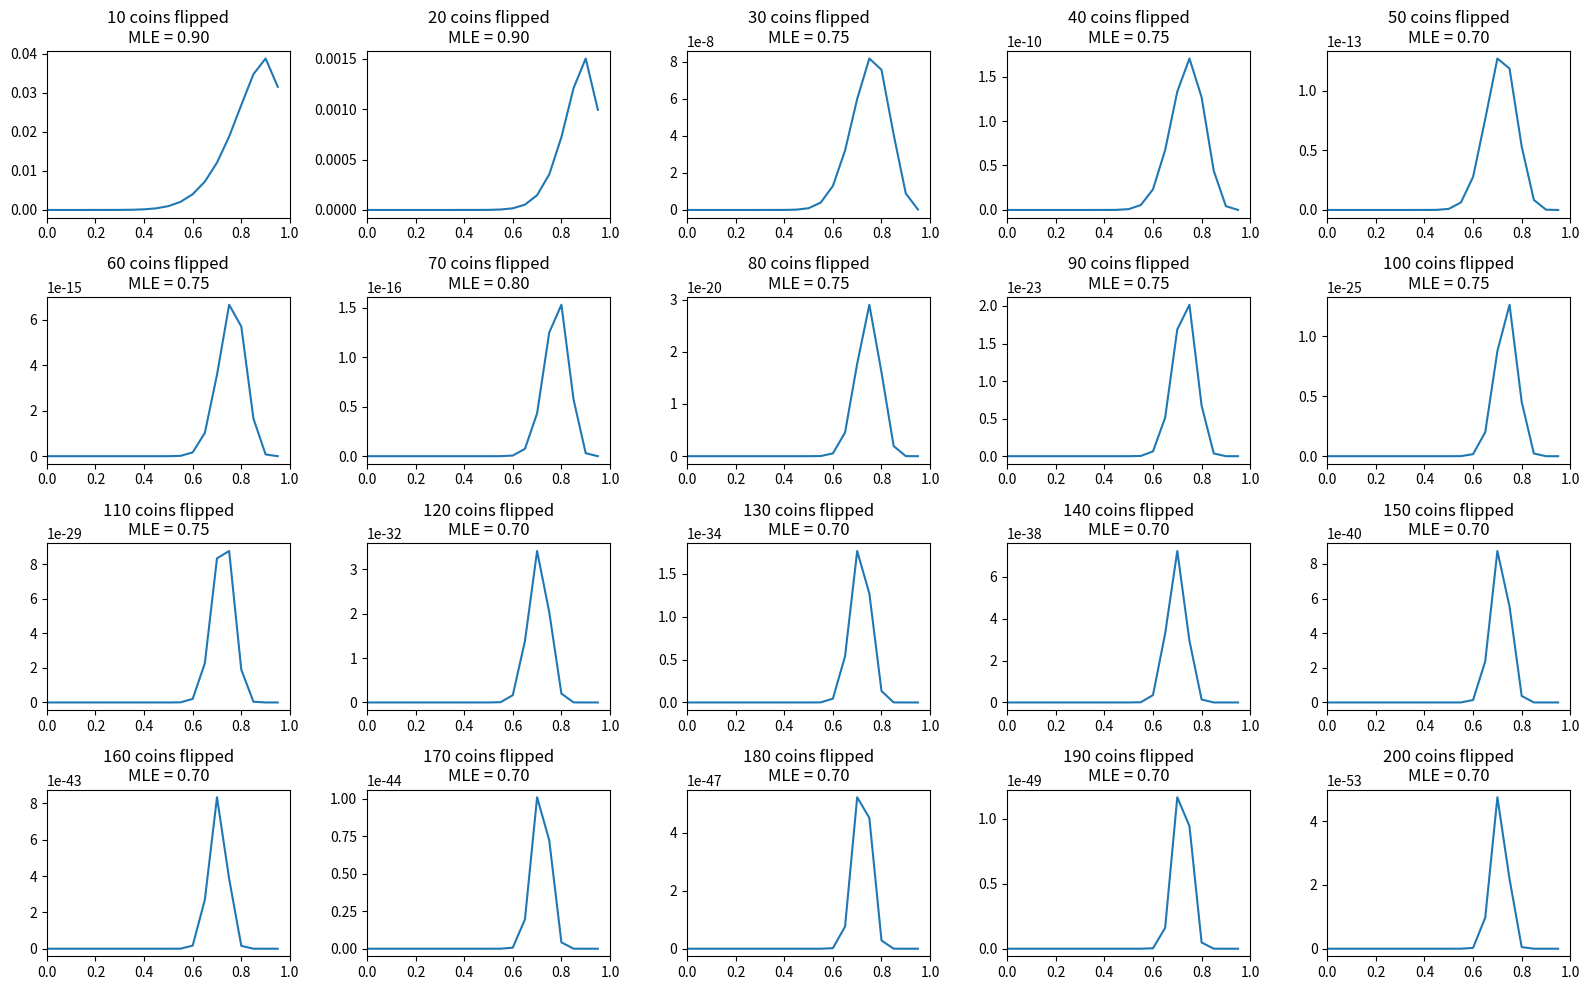

This figure's Python source:
import matplotlib.pyplot as plt
import numpy as np

np.random.seed(1)

REAL_PH = 0.7

FLIPS_PER_IT = 10

IT = 20

flips = np.array([])
theta = np.arange(0, 1, 0.05)

fig, ax = plt.subplots(4, int(IT / 4))

for i in range(IT):
    # Passing n = 1 to the binomial random numbers generator is equivalent to generating random values
    # from a Bernoulli distribution
    flips = np.concatenate((flips, np.random.binomial(size = FLIPS_PER_IT, n = 1, p = REAL_PH)))
    
    heads = np.sum(flips)
    tails = flips.shape[0] - heads
    
    likelihood = np.power(theta, heads) * np.power(1 - theta, tails)
    
    mle = theta[np.argmax(likelihood)]
    
    row = int(i / int(IT / 4))
    col = i % int(IT / 4)
    ax[row, col].plot(theta, likelihood)
    ax[row, col].set_title(str((i + 1) * FLIPS_PER_IT) + ' coins flipped\nMLE = ' + '{0:.2f}'.format(mle))
    ax[row, col].set_xlim([0, 1])

fig.set_figwidth(16)    
fig.set_figheight(10)   
plt.tight_layout()

